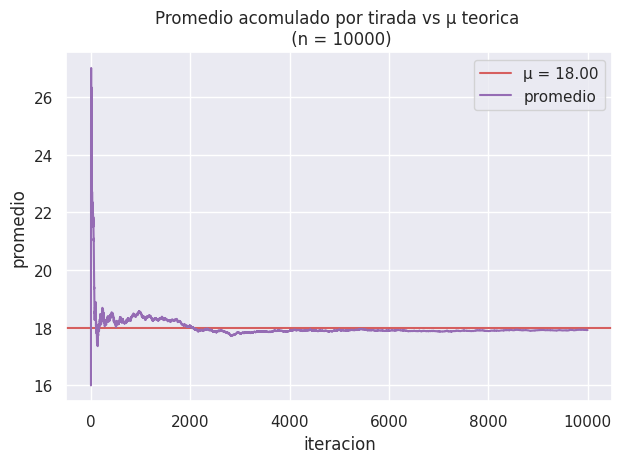
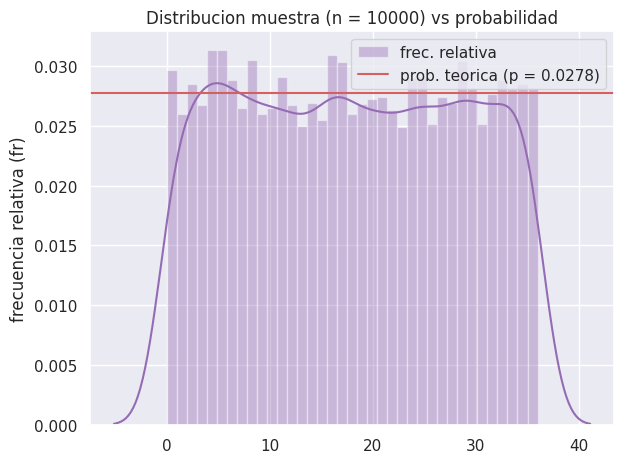
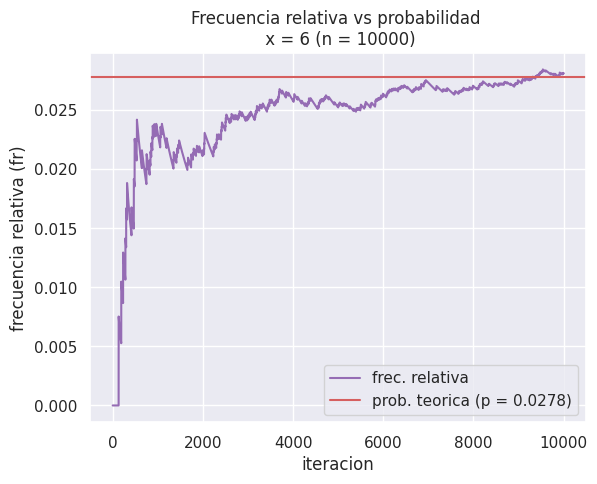
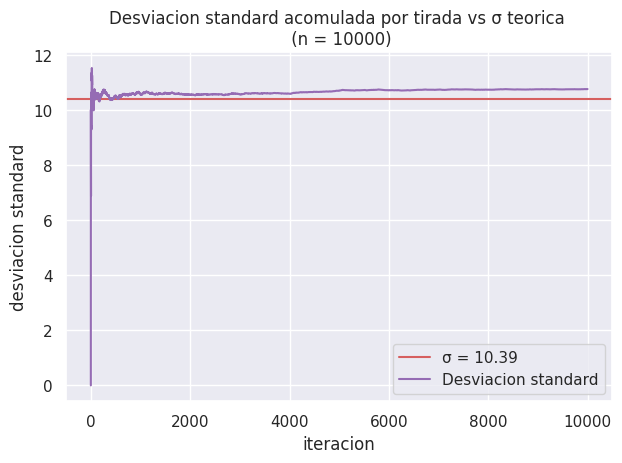

These charts were generated, in order, by the following Python code:

import matplotlib.pyplot as plt
import seaborn as sns
import numpy as np
from scipy import stats
import pandas as pd
import math
import os

sns.set(style="darkgrid", palette="muted", color_codes=True)
np.random.seed()

# Hiperparametros del modelo
N = 10000
min = 0
max = 36
prob = 1 / (max - min)
results_path = f'./graphs/iter_{N}'


def simular():
    return np.random.randint(min, max + 1, N)


def mu_approx(data):
    mu = (max - min) / 2
    fig, ax = plt.subplots()

    # Aproximacion teorica
    plt.axhline(y=mu, xmin=0.0, xmax=1.0, label=f"µ = {format(mu, '.2f')}", color="r")

    accum_mean = []
    for k in range(1, len(data)):
        mean = np.mean(data[:k])
        accum_mean.append(mean)
    plt.plot(accum_mean, 'm-', label='promedio')

    ax.legend(loc='best')
    ax.set(xlabel='iteracion', ylabel='promedio', title=f'Promedio acomulado por tirada vs µ teorica \n (n = {N})')
    plt.tight_layout()
    fig.savefig(f"{results_path}/accum_mean{N}.png")
    plt.show()


def uniform_dist(data):
    fig, ax = plt.subplots()
    sns.distplot(data, color="m", bins=37, label='frec. relativa')
    plt.axhline(y=prob, xmin=0.0, xmax=1.0, label=f"prob. teorica (p = {format(prob, '.4f')})", color="r")

    ax.legend(loc='best')
    ax.set(ylabel='frecuencia relativa (fr)', title=f'Distribucion muestra (n = {N}) vs probabilidad')
    plt.tight_layout()
    fig.savefig(f"{results_path}/uniforme_{N}.png")
    plt.show()


def relative_freq(data, num):
    accum_relative_freq = np.zeros(N)

    for i in range(0, len(data) - 1):
        abs = accum_relative_freq[i] * i
        if data[i + 1] == num:
            abs += 1
        accum_relative_freq[i + 1] = abs / (i + 1)

    fig, ax = plt.subplots()
    df = pd.DataFrame(accum_relative_freq)
    sns.lineplot(data=df[0], color="m", label='frec. relativa')

    plt.axhline(y=prob, xmin=0.0, xmax=1.0, label=f"prob. teorica (p = {format(prob, '.4f')})", color="r")

    ax.legend(loc='best')
    ax.set(ylabel='frecuencia relativa (fr)', xlabel='iteracion',
           title=f'Frecuencia relativa vs probabilidad \n x = {num} (n = {N})')
    fig.savefig(f"{results_path}/accum_relative_freq_{N}.png")
    plt.show()


def std_approx(data):
    sigma = (max - min) / math.sqrt(12)
    fig, ax = plt.subplots()

    # Aproximacion teorica
    plt.axhline(y=sigma, xmin=0.0, xmax=1.0, label=f"σ = {format(sigma, '.2f')}", color="r")

    accum_std = []
    for k in range(1, len(data)):
        std = np.std(data[:k])
        accum_std.append(std)
    plt.plot(accum_std, 'm-', label='Desviacion standard')

    ax.legend(loc='best')
    ax.set(xlabel='iteracion', ylabel='desviacion standard', title=f'Desviacion standard acomulada por tirada vs σ teorica \n (n = {N})')
    plt.tight_layout()
    fig.savefig(f"{results_path}/accum_std{N}.png")
    plt.show()


if __name__ == "__main__":
    tirada = simular()

    if not os.path.exists(results_path):
        os.makedirs(results_path)

    mu_approx(tirada)
    uniform_dist(tirada)
    relative_freq(tirada, 6)
    std_approx(tirada)
